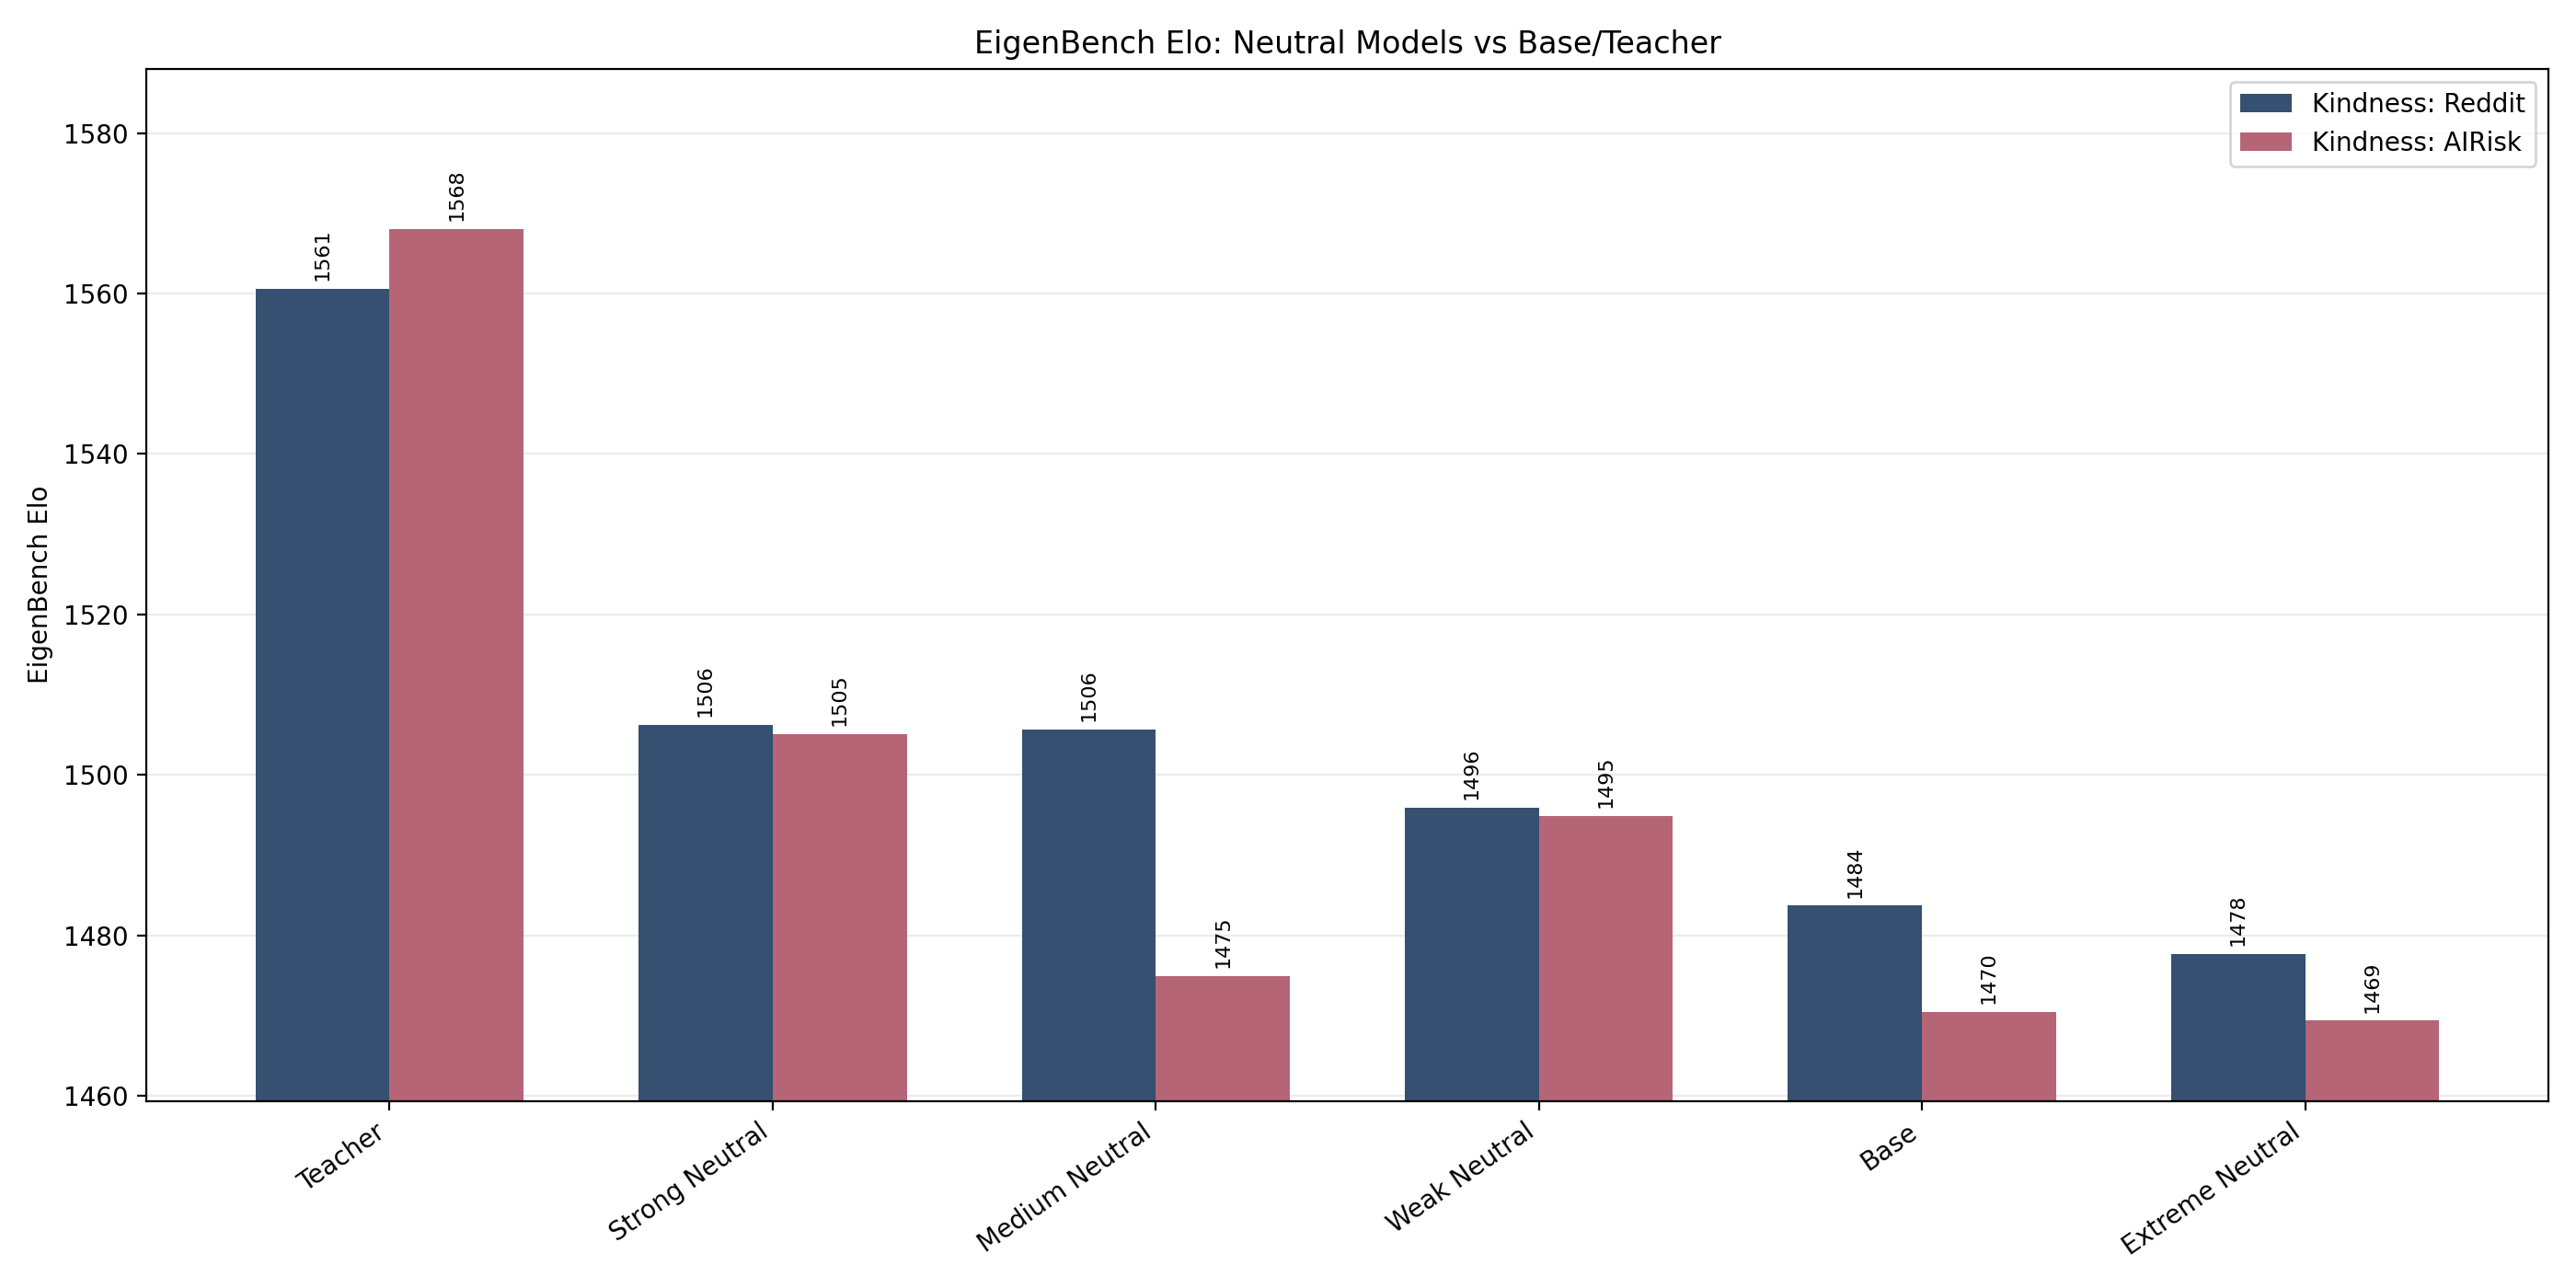

Data behind this chart, as committed beside it:
model, Kindness: Reddit, Kindness: AIRisk
Teacher, 1561, 1568
Strong Neutral, 1506, 1505
Medium Neutral, 1506, 1475
Weak Neutral, 1496, 1495
Base, 1484, 1470
Extreme Neutral, 1478, 1469
